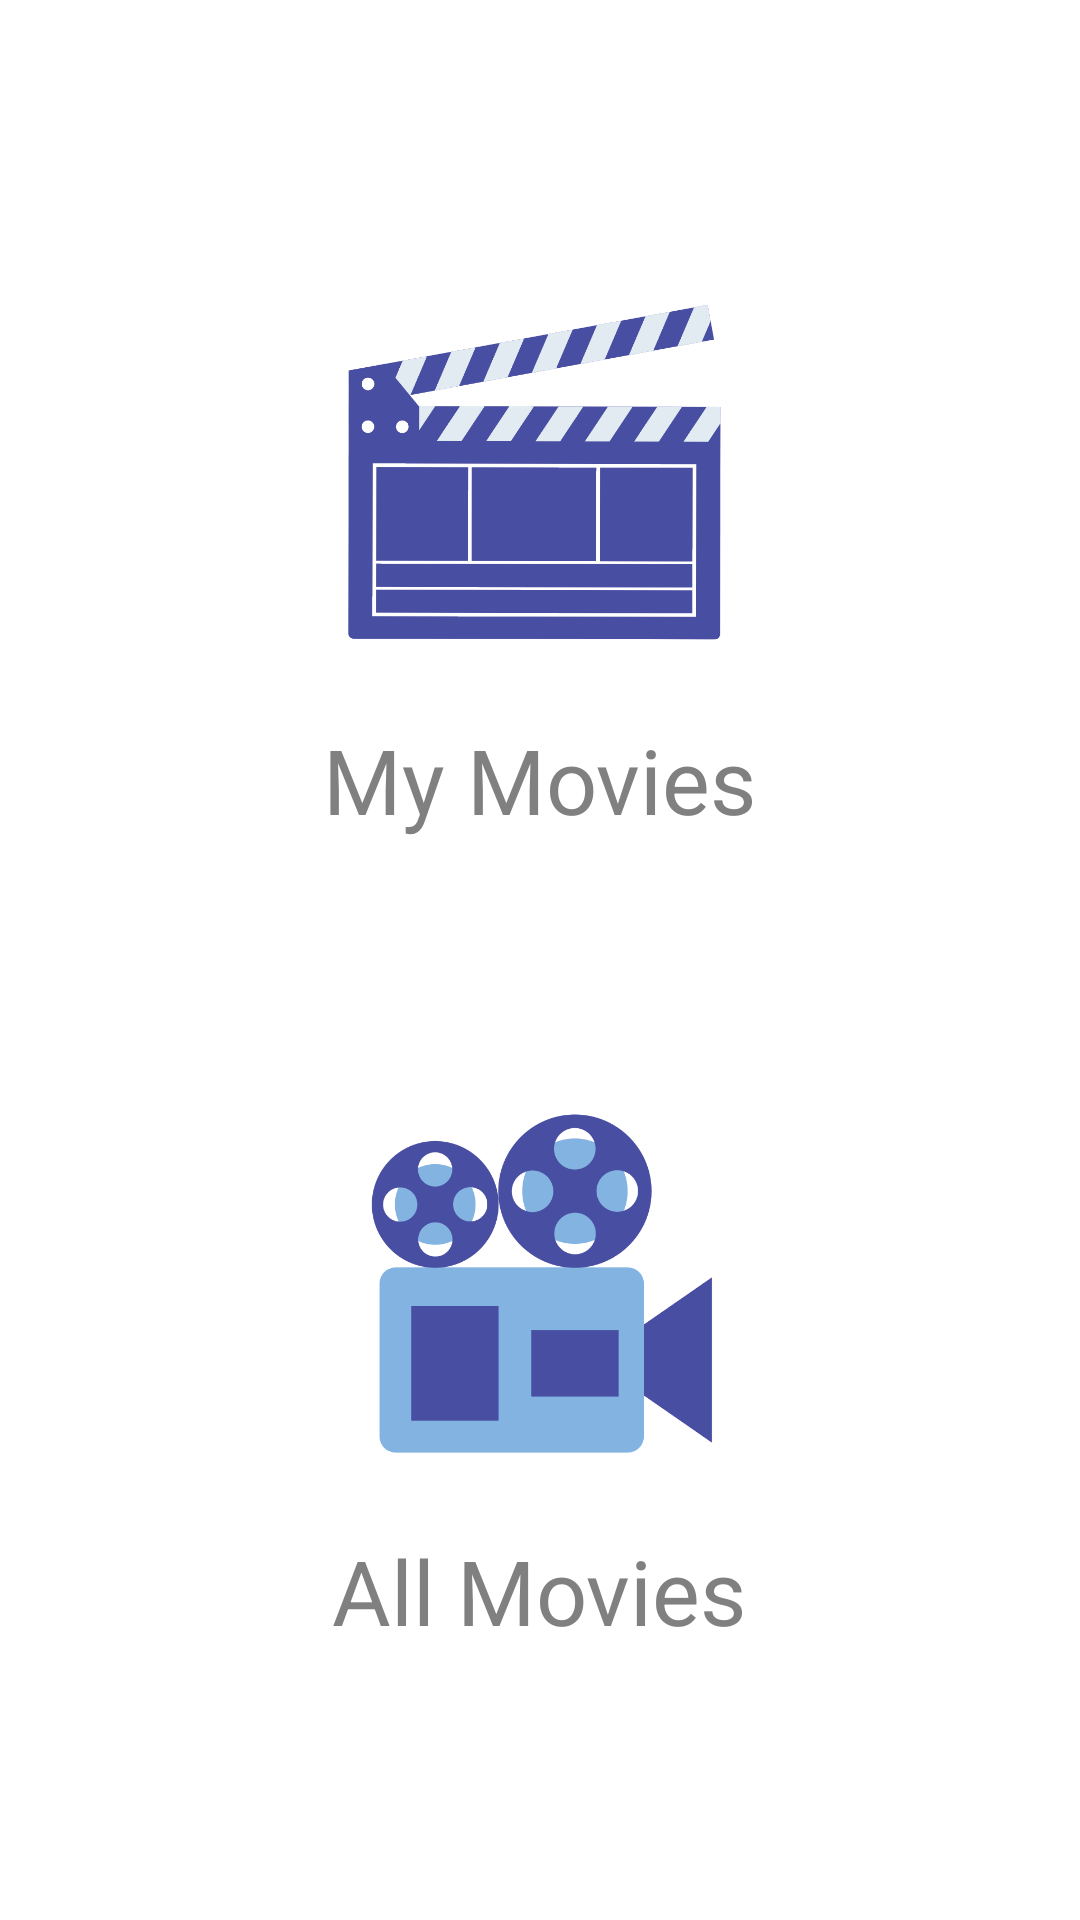

Produce the Android XML layout that renders to this screen, including the resource entries it uses.
<!-- AndroidManifest.xml: application theme Theme.MOVIETV -->
<!-- res/layout/activity_my_list.xml -->
<?xml version="1.0" encoding="utf-8"?>
<androidx.constraintlayout.widget.ConstraintLayout xmlns:android="http://schemas.android.com/apk/res/android"
    xmlns:app="http://schemas.android.com/apk/res-auto"
    xmlns:tools="http://schemas.android.com/tools"
    android:layout_width="match_parent"
    android:layout_height="match_parent"
    android:background="@color/white"
    tools:context=".MyList">

    <LinearLayout
        android:layout_width="match_parent"
        android:layout_height="wrap_content"
        android:gravity="center"
        android:orientation="vertical"
        app:layout_constraintBottom_toBottomOf="parent"
        app:layout_constraintEnd_toEndOf="parent"
        app:layout_constraintStart_toStartOf="parent"
        android:background="@color/white"
        app:layout_constraintTop_toTopOf="parent">

        <LinearLayout
            android:layout_width="wrap_content"
            android:layout_height="match_parent"
            android:gravity="center"
            android:layout_margin="40dp"
            android:onClick="toMyMovies"
            android:orientation="vertical">
            <ImageView
                android:id="@+id/myMovie"
                android:layout_width="200dp"
                android:layout_height="150dp"
                app:srcCompat="@drawable/movieslist"/>
            <TextView
                android:layout_width="wrap_content"
                android:layout_height="wrap_content"
                android:text="My Movies"
                android:textColor="@color/grey"
                android:textSize="30dp"/>
        </LinearLayout>
        <LinearLayout
            android:layout_width="wrap_content"
            android:layout_height="match_parent"
            android:gravity="center"
            android:layout_margin="40dp"
            android:onClick="toMain"
            android:orientation="vertical">
            <ImageView
                android:id="@+id/movies"
                android:layout_width="200dp"
                android:layout_height="150dp"
                app:srcCompat="@drawable/mymovies"/>
            <TextView
                android:layout_width="wrap_content"
                android:layout_height="wrap_content"
                android:text="All Movies"
                android:textColor="@color/grey"
                android:textSize="30dp"/>
        </LinearLayout>
    </LinearLayout>

</androidx.constraintlayout.widget.ConstraintLayout>
<!-- resources referenced by this layout -->
<resources>
  <color name="grey">#808080</color>
  <color name="white">#FFFFFFFF</color>
  <!-- drawable movieslist: png bitmap (drawable-v24, 36345 bytes) -->
  <!-- drawable mymovies: png bitmap (drawable-v24, 30901 bytes) -->
  <style name="Theme.MOVIETV" parent="Theme.MaterialComponents.DayNight.NoActionBar">
          
          <item name="colorPrimary">@color/purple_500</item>
          <item name="colorPrimaryVariant">@color/purple_700</item>
          <item name="colorOnPrimary">@color/white</item>
          
          <item name="colorSecondary">@color/teal_200</item>
          <item name="colorSecondaryVariant">@color/teal_700</item>
          <item name="colorOnSecondary">@color/black</item>
          
          <item name="android:statusBarColor" tools:targetApi="l">?attr/colorPrimaryVariant</item>
          
      </style>
  <color name="purple_500">#FF6200EE</color>
  <color name="purple_700">#FF3700B3</color>
  <color name="teal_200">#FF03DAC5</color>
  <color name="teal_700">#FF018786</color>
  <color name="black">#FF000000</color>
</resources>
